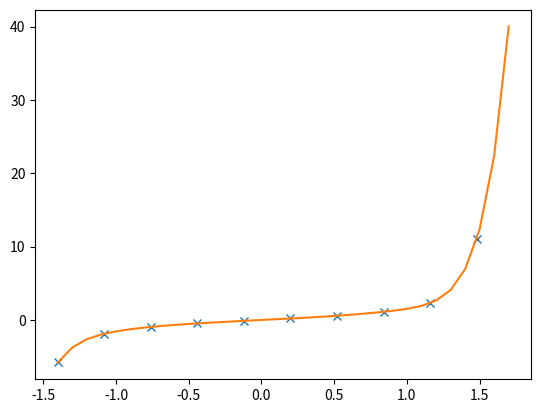

Python code for this plot:
import matplotlib.pyplot as plt
import numpy as np
from scipy.interpolate import lagrange

def func(x):
    return np.tan(x)

def punto6():
    ini = -1.4
    step = 0.8
    xs = np.arange(ini, ini + (step * 10), step)
    f = lagrange(xs, func(xs))
    while abs(func(0) - f(0)) > 10e-2:
        xs = np.arange(ini, ini + (step * 10), step)
        f = lagrange(xs, func(xs))
        step -=0.06
    step +=0.06
    xi = np.arange(ini, ini + (step * 10), 0.1)

    plt.plot(xs, func(xs), 'x', xi, f(xi))
    plt.show()
    return step

print("El sigma que minimiza el error es : ", punto6())
